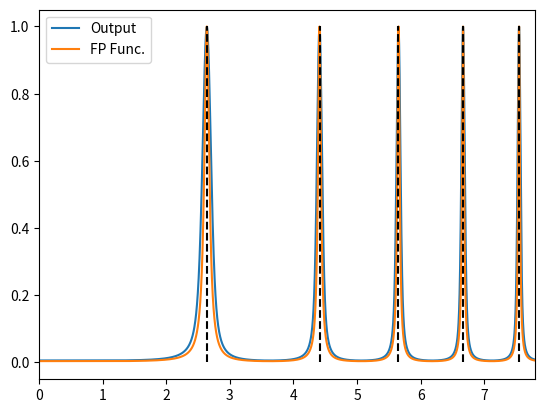
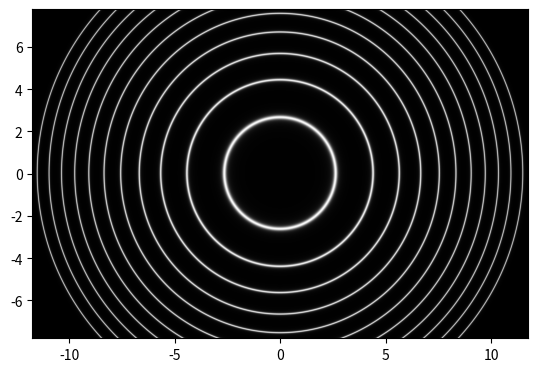

Write the Python code that produced these figures, in order.
import numpy as np
import matplotlib.pyplot as plt
from scipy.interpolate import griddata

class InputSpec(object):
    def __init__(self, temp=1., vel=0., lam0=488.):
        self.temp = temp    #eV
        self.vel = vel  #km/s
        self.lam0 = lam0    #nm
        if lam0 == 488.:
            self.mu = 40.
        else:
            self.mu = 4.
        self.calc_coeffs()

    def calc_coeffs(self):
        self.wavelength = self.lam0 * (1. - 3.336e-6 * self.vel)  # nm, +vel=blueshift and -vel=redshift
        self.sig = 3.276569e-5 * np.sqrt((self.temp * self.lam0**2)/self.mu)    #nm
        self.FWHM = 2. * np.sqrt(2. * np.log(2.)) * self.sig    #nm
        self.bounds = (self.wavelength - 5.*self.FWHM, self.wavelength + 5.*self.FWHM)

    def plot(self):
        lam = np.linspace(self.bounds[0], self.bounds[1], 1000)
        spec = (2. * np.pi)**(-2) * (self.sig)**(-1) * np.exp(-0.5 * ((lam - self.wavelength) / self.sig)**2)
        f, ax = plt.subplots()
        ax.plot(lam, spec, lw=2)
        ax.plot([self.lam0]*2, [0, spec.max()], 'k--')
        ax.legend(loc='best')
        plt.show()

    def eval_spec(self, lam):
        spec = (2. * np.pi) ** (-2) * (self.sig) ** (-1) * np.exp(-0.5 * ((lam - self.wavelength) / self.sig) ** 2)
        return spec

class CCD(object):
    def __init__(self, size=(23.5, 15.6), npx=(6036, 4020), f=150., binsize=0.001):
        self.size = size
        self.npx = npx
        self.f = f
        self.binsize = binsize
        self.calc_r_arr()
        self.calc_pixel_arr()

    def calc_r_arr(self):
        self.r_arr = np.arange(0.0, max(self.size)/2. + self.binsize/2., self.binsize)
        self.cosTh = self.f / np.sqrt(self.f**2 + self.r_arr**2)

    def calc_pixel_arr(self):
        dx_pix, dy_pix = self.size[0]/self.npx[0], self.size[1]/self.npx[1]
        X, Y = np.meshgrid(np.arange(-(self.size[0]-dx_pix)/2., (self.size[0]+dx_pix)/2., dx_pix),
                           np.arange(-(self.size[1]-dy_pix)/2., (self.size[1]+dy_pix)/2., dy_pix))
        self.extent = [-(self.size[0]-dx_pix)/2., (self.size[0]-dx_pix)/2., -(self.size[1]-dy_pix)/2., (self.size[1]-dy_pix)/2.]
        self.pixel_arr = np.sqrt(X**2 + Y**2)

class OutputFP(object):
    def __init__(self, d, wavelength, f, r):
        self.r = r
        self.costh = f / np.sqrt(f**2 + self.r**2)
        self.m_max = 2. * d/wavelength * 1.e6
        self.m = self.m_max * self.costh
        self.num_pks = int(np.floor(np.floor(self.m_max) - self.m.min() + 1))
        self.pk_r = f * np.sqrt((self.m_max / (np.floor(self.m_max) - np.arange(self.num_pks)))**2 - 1.)

class FP(object):
    def __init__(self, d=0.88, F=20.):
        self.d = d  #mm
        self.F = F  #finesse
        self.Q = (2. / np.pi) * self.F ** 2  # quality factor

    def eval_airy(self, lam, costh):
        return (1. + self.Q * np.sin(np.pi * 2 * self.d * 1.e6 * costh * (1./lam))**2)**(-1)

    def convolve_trapz(self, costh):
        lam = np.linspace(self.InputSpec.bounds[0], self.InputSpec.bounds[1], 1000, endpoint=True)
        ll, cth = np.meshgrid(lam, costh, indexing='ij')
        out = np.trapz(self.InputSpec.eval_spec(ll) * self.eval_airy(ll, cth), lam, axis=0)
        return out/out.max()

    def run_spec(self, input_spec=InputSpec(), ccd=CCD()):
        self.InputSpec = input_spec
        self.CCD = ccd
        self.Output = OutputFP(self.d, self.InputSpec.wavelength, self.CCD.f, self.CCD.r_arr)
        self.instrument_func = self.eval_airy(self.InputSpec.wavelength, self.Output.costh)
        self.Output.output = self.convolve_trapz(self.Output.costh)
        self.Output.ccd = griddata(self.Output.r, self.Output.output, self.CCD.pixel_arr, fill_value=0.0)

    def plot(self):
        f, ax = plt.subplots()
        ax.plot(self.Output.r, self.Output.output, label='Output')
        ax.plot(self.Output.r, self.instrument_func, label='FP Func.')
        for rr in self.Output.pk_r:
            ax.plot([rr]*2, [0, 1], 'k--')
        ax.set_xlim([0, min(self.CCD.size)/2.])
        ax.legend(loc='best')
        plt.show(block=False)

        f, ax = plt.subplots()
        ax.imshow(self.Output.ccd, cmap='gray', origin='lower', extent=self.CCD.extent)
        plt.show(block=False)

if __name__ == "__main__":
    a = FP()
    a.run_spec(input_spec=InputSpec(), ccd=CCD())
    a.plot()
    plt.show()